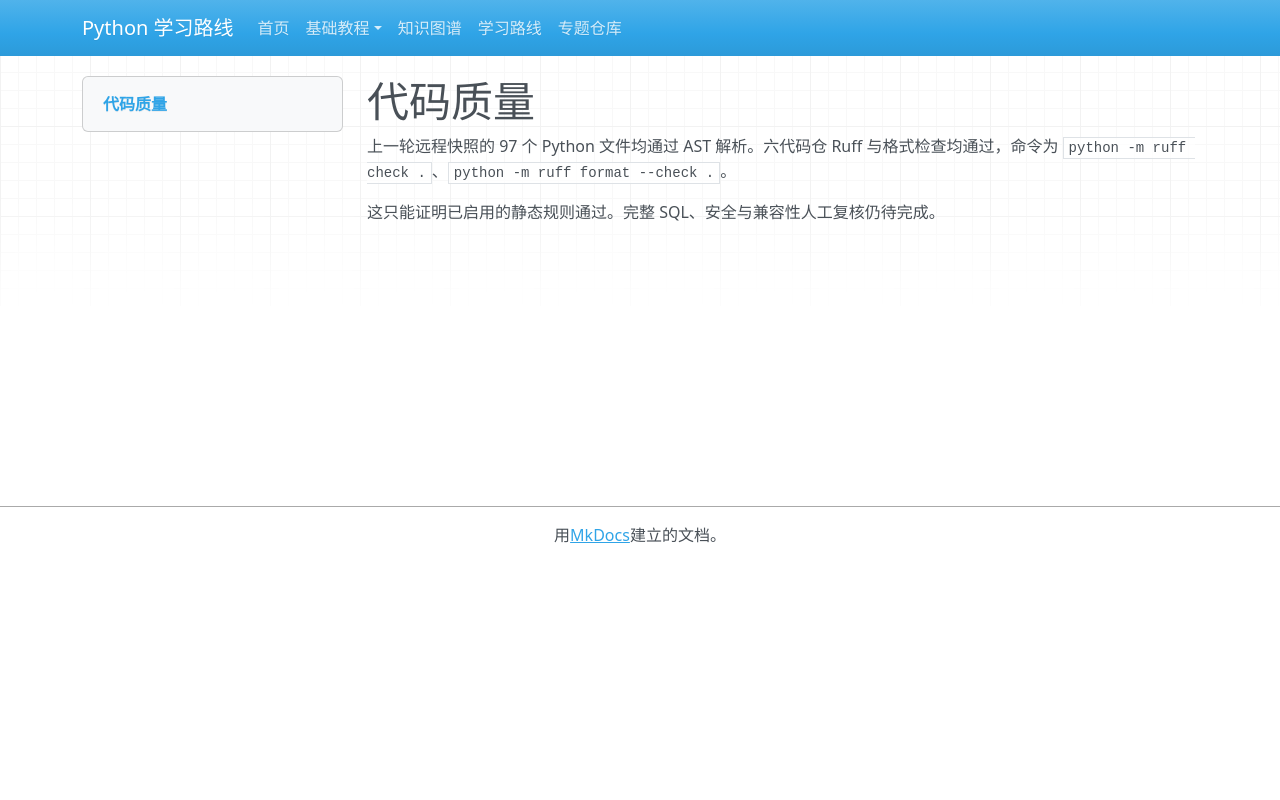

repository: zyy-stu/python-learning-roadmap · page: audit/code-quality-report/index.html · generator: mkdocs

# 代码质量

上一轮远程快照的 97 个 Python 文件均通过 AST 解析。六代码仓 Ruff 与格式检查均通过，命令为 `python -m ruff check .`、`python -m ruff format --check .`。

这只能证明已启用的静态规则通过。完整 SQL、安全与兼容性人工复核仍待完成。
